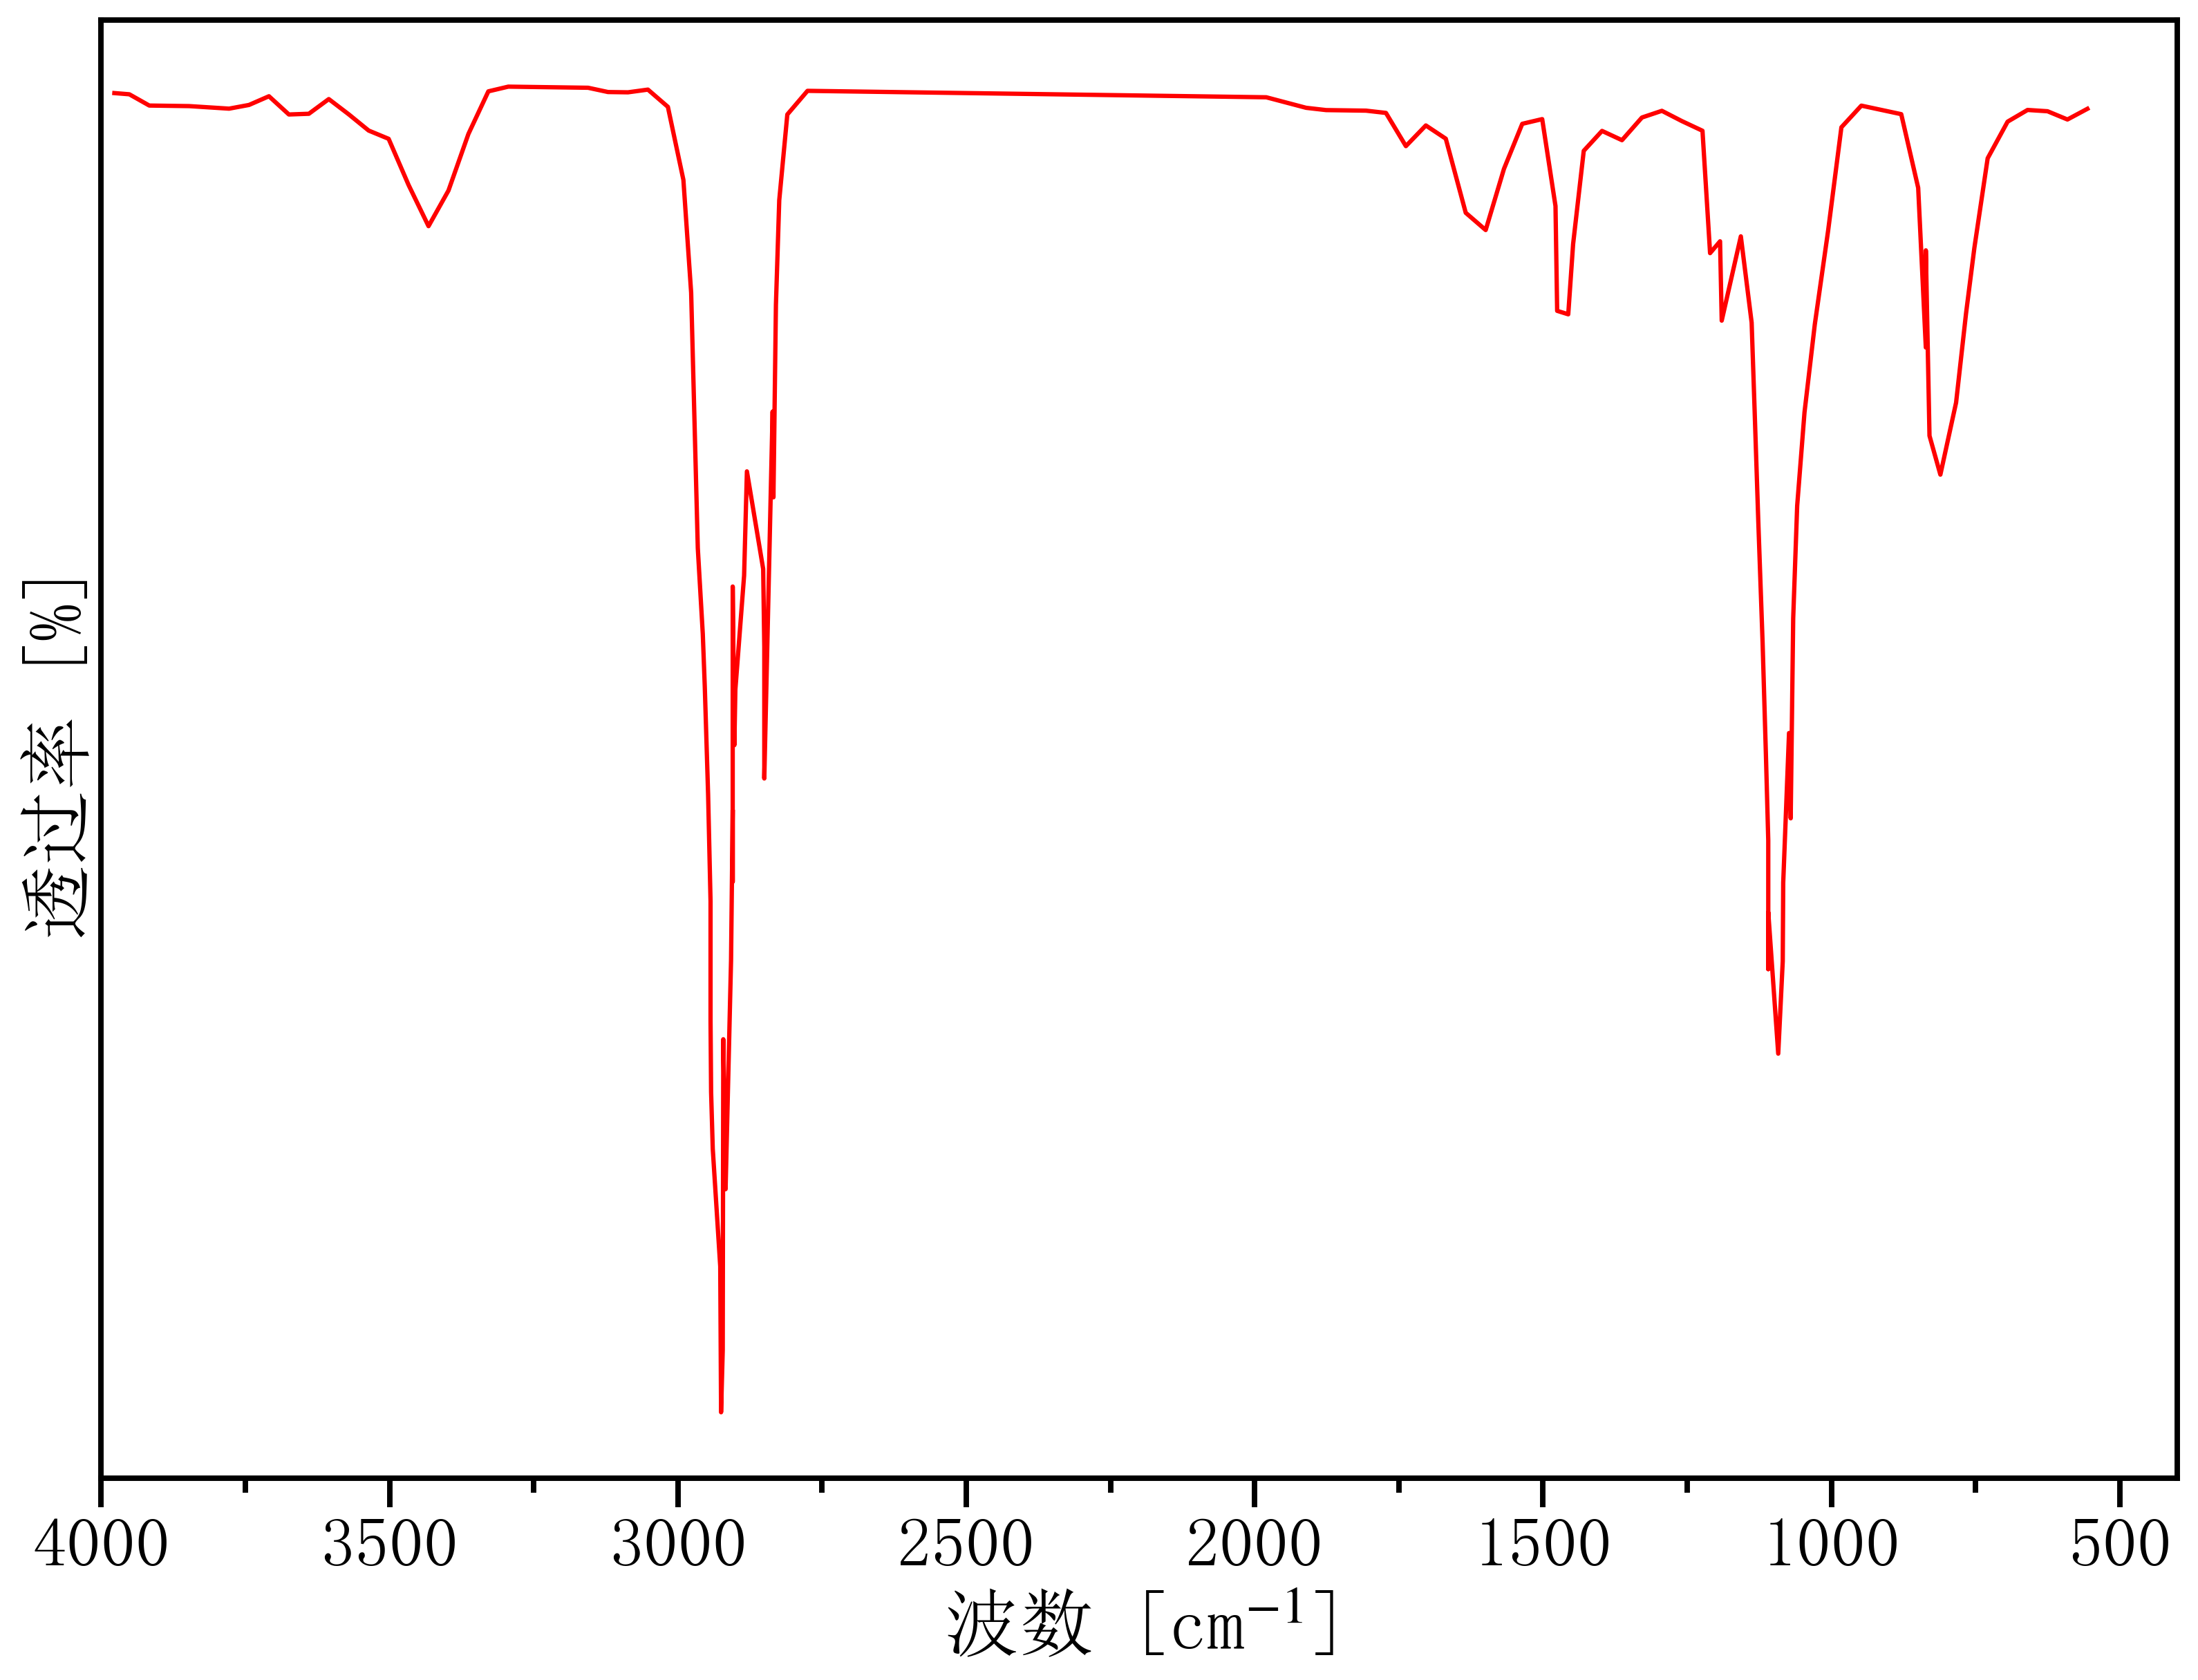

Values plotted in this chart, from the file beside it:
521.5311004784696, 57.921479548273766
3977, 58.22
3951, 58.2
3917, 57.99
3882, 57.98
3847, 57.98
3813, 57.95
3778, 57.93
3744, 58
3709, 58.16
3674, 57.82
3640, 57.83
3605, 58.11
3571, 57.82
3536, 57.52
3502, 57.36
3467, 56.5
3432, 55.73
3398, 56.4
3363, 57.46
3329, 58.25
3294, 58.34
3259, 58.34
3225, 58.33
3190, 58.33
3156, 58.32
3121, 58.24
3087, 58.24
3052, 58.29
3017, 57.96
2990, 56.6
2977, 54.49
2971, 52.08
2965, 49.7
2957, 48.1
2953, 47.11
2948, 45.09
2943, 43.09
2943, 40.85
2942, 39.53
2940, 38.46
2927, 36.26
2925, 33.53
2922, 34.7
2921, 40.51
2919, 39.09
2917, 37.71
2908, 41.99
2905, 44.8
2905, 43.46
2905, 48.99
2902, 46.02
2900, 47.06
2885, 49.19
2880, 51.14
2852, 49.31
2850, 47.86
2850, 46.53
2850, 45.39
2836, 52.26
2834, 50.66
... 92 more rows
